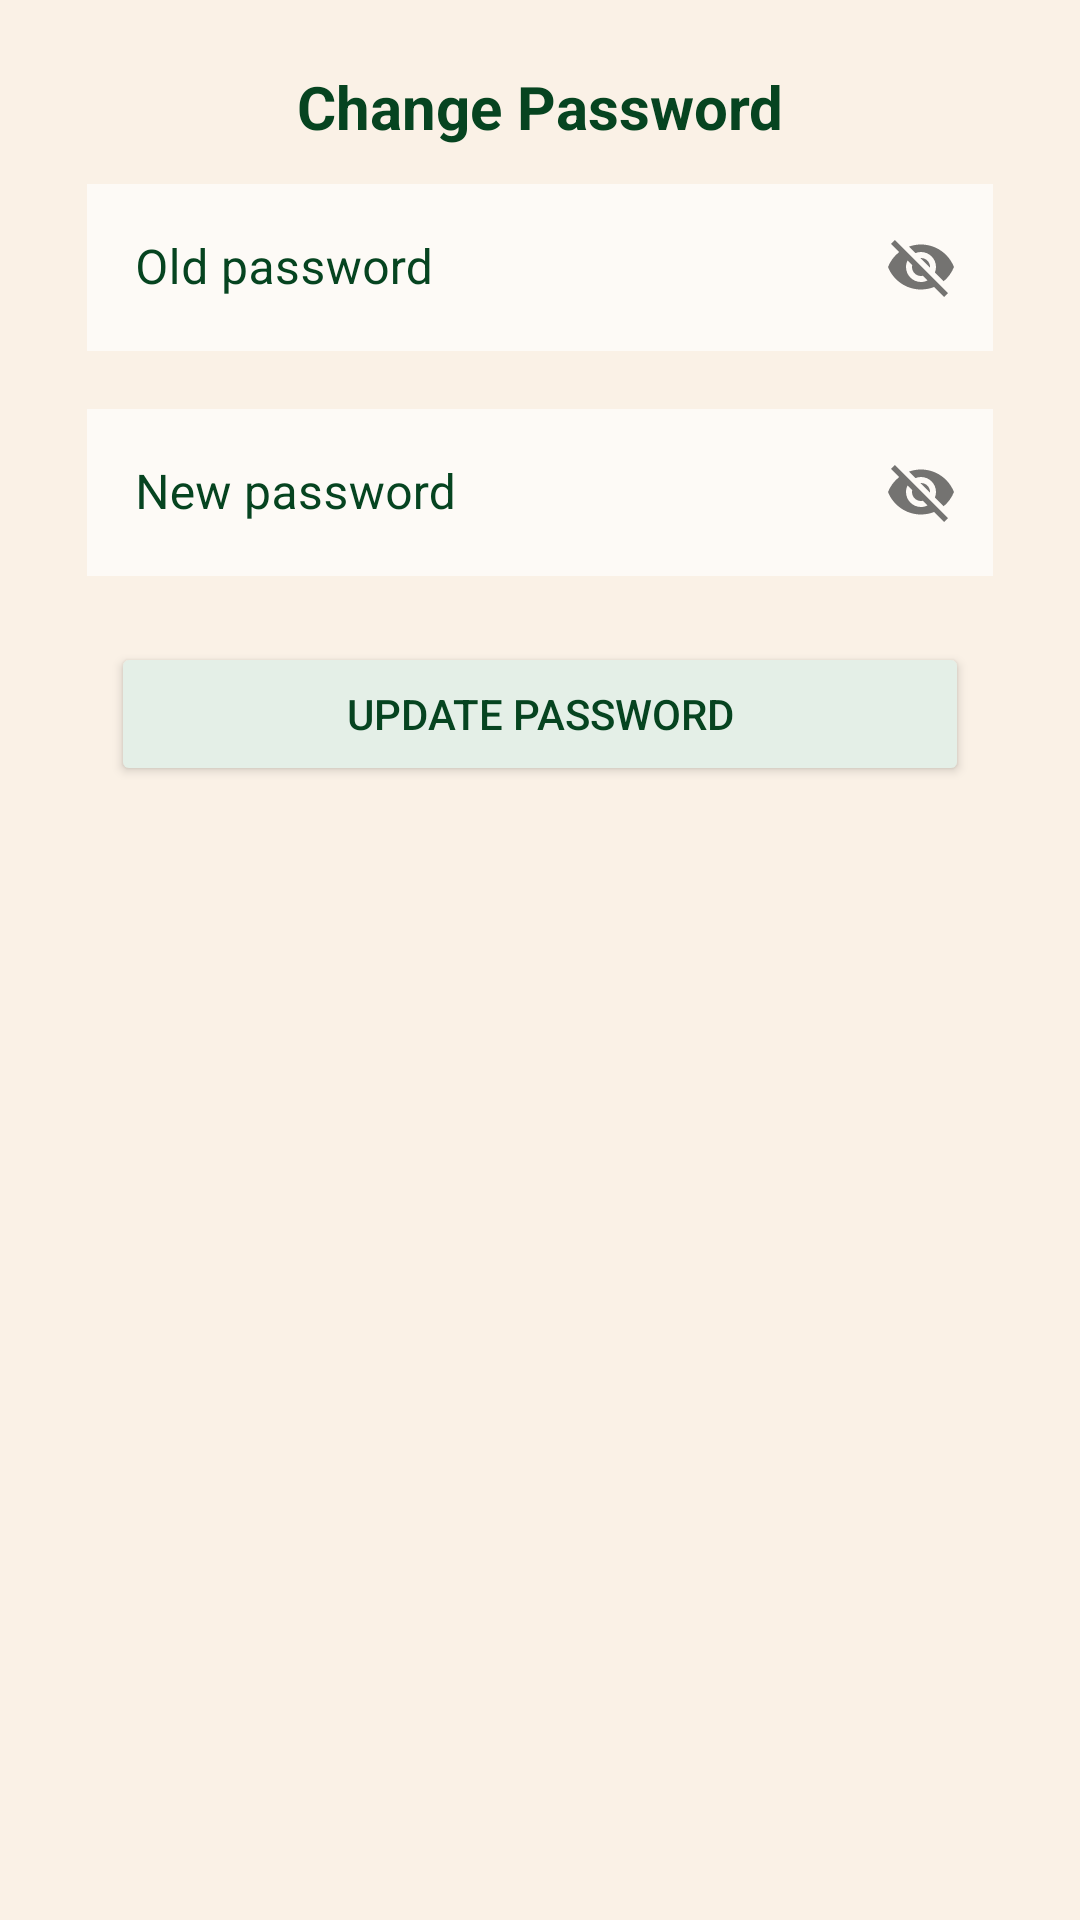

Write the Android layout XML for this screen, with the resource values it uses.
<!-- AndroidManifest.xml: application theme Theme.Recipes -->
<!-- res/layout/update_password_dialog.xml -->
<?xml version="1.0" encoding="utf-8"?>
<LinearLayout xmlns:android="http://schemas.android.com/apk/res/android"
    android:layout_width="match_parent"
    android:layout_height="wrap_content"
    xmlns:app="http://schemas.android.com/apk/res-auto"
    android:orientation="vertical"
    android:padding="22dp"
    android:background="#FAF1E6">

    <TextView
        android:layout_width="match_parent"
        android:layout_height="wrap_content"
        android:text="@string/change_password"
        android:textColor="#064420"
        android:textSize="20sp"
        android:textStyle="bold"
        android:textAlignment="center"/>

    <com.google.android.material.textfield.TextInputLayout
        android:id="@+id/old_password_ET"
        android:layout_width="match_parent"
        android:layout_height="wrap_content"
        android:hint="@string/old_password"
        android:textColorHint="#064420"
        android:padding="7dp"
        app:passwordToggleEnabled="true"
        style="@style/Widget.MaterialComponents.TextInputLayout.OutlinedBox">
        <com.google.android.material.textfield.TextInputEditText
            android:layout_width="match_parent"
            android:background="#FDFAF6"
            android:textColor="#064420"
            android:layout_height="wrap_content" />
    </com.google.android.material.textfield.TextInputLayout>

    <com.google.android.material.textfield.TextInputLayout
        android:id="@+id/new_password_ET"
        android:layout_width="match_parent"
        android:layout_height="wrap_content"
        android:hint="@string/new_password"
        android:padding="7dp"
        app:passwordToggleEnabled="true"
        android:textColorHint="#064420"
        style="@style/Widget.MaterialComponents.TextInputLayout.OutlinedBox">
        <com.google.android.material.textfield.TextInputEditText
            android:layout_width="match_parent"
            android:textColor="#064420"
            android:layout_height="wrap_content"
            android:background="#FDFAF6"/>
    </com.google.android.material.textfield.TextInputLayout>

    <Button
        android:layout_width="match_parent"
        android:layout_height="wrap_content"
        android:layout_margin="15dp"
        android:text="@string/update_password"
        android:textColor="#064420"
        android:backgroundTint="#E4EFE7"

        android:layout_gravity="center_horizontal"
        android:id="@+id/update_password_btn"/>

</LinearLayout>
<!-- resources referenced by this layout -->
<resources>
  <string name="change_password">Change Password</string>
  <string name="new_password">New password</string>
  <string name="old_password">Old password</string>
  <string name="update_password">Update Password</string>
  <style name="Theme.Recipes" parent="Theme.MaterialComponents.DayNight.DarkActionBar">
          
          <item name="colorPrimary">#064420</item>
          <item name="colorPrimaryVariant">#064420</item>
          <item name="colorOnPrimary">#064420</item>
          
          <item name="colorSecondary">#064420</item>
          <item name="colorSecondaryVariant">#E4EFE7</item>
          <item name="colorOnSecondary">@color/black</item>
          
          <item name="android:statusBarColor" tools:targetApi="l">?attr/colorPrimaryVariant</item>
          
      </style>
  <!-- not gathered from this repository: default colours our renderer supplied (Android Studio template values) -->
  <color name="black">#FF000000</color>
</resources>
